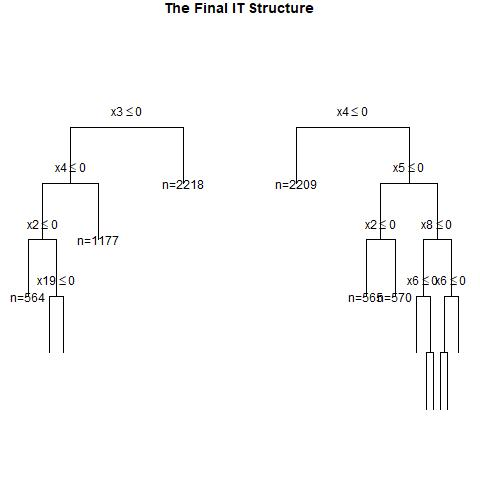

Source data for this figure (header and first rows):
, x1, x2, x3, x4, x5, x6, x7, x8, x9, x10, x11, x12, x13, x14, x15, x16, x17, x18, x19, x20, w, y, CATE
1, 1, 0, 0, 1, 1, 1, 1, 1, 1, 1, 0, 0, 1, 1, 1, 0, 0, 1, 1, 1, 0, 1, 0.09893
2, 1, 1, 0, 0, 1, 0, 0, 1, 0, 1, 0, 1, 1, 0, 0, 1, 0, 0, 1, 0, 0, 0, 0.3029
3, 1, 1, 0, 0, 0, 1, 0, 1, 1, 0, 0, 1, 0, 0, 1, 1, 1, 1, 0, 0, 0, 0, 0.3029
4, 1, 0, 1, 0, 0, 1, 1, 0, 1, 1, 0, 1, 1, 0, 0, 1, 1, 1, 0, 1, 1, 0, 0.3029
5, 0, 0, 1, 0, 0, 1, 1, 1, 0, 1, 0, 1, 0, 0, 0, 1, 0, 1, 1, 0, 0, 1, 0.283
6, 0, 1, 0, 0, 0, 1, 0, 0, 1, 0, 0, 0, 0, 0, 0, 0, 0, 0, 1, 1, 0, 0, 0.01111
7, 0, 0, 0, 1, 1, 1, 1, 0, 1, 1, 0, 0, 1, 0, 1, 1, 1, 0, 0, 1, 0, 1, 0.21
8, 1, 1, 0, 0, 0, 0, 1, 0, 1, 1, 1, 0, 0, 0, 1, 0, 0, 0, 1, 1, 1, 1, 0.3029
9, 1, 1, 0, 0, 1, 0, 1, 0, 1, 0, 0, 1, 0, 0, 1, 0, 0, 0, 1, 0, 0, 1, 0.3029
10, 0, 0, 1, 1, 0, 1, 1, 1, 1, 1, 0, 0, 0, 1, 0, 1, 0, 0, 0, 1, 1, 1, 0.283
11, 0, 1, 1, 1, 0, 1, 0, 0, 1, 0, 1, 0, 0, 0, 0, 1, 1, 1, 1, 1, 0, 0, 0.283
12, 1, 1, 1, 0, 0, 0, 0, 1, 0, 1, 1, 0, 0, 1, 1, 1, 0, 1, 1, 0, 1, 0, 0.3029
13, 0, 1, 1, 0, 1, 1, 0, 0, 0, 1, 1, 0, 1, 0, 1, 0, 0, 1, 1, 1, 1, 1, 0.283
14, 1, 1, 0, 0, 1, 0, 0, 0, 1, 1, 0, 0, 1, 1, 0, 0, 1, 1, 1, 1, 0, 0, 0.3029
15, 0, 0, 1, 0, 0, 1, 1, 0, 0, 1, 0, 0, 0, 0, 0, 0, 1, 0, 0, 0, 1, 0, 0.283
16, 0, 0, 1, 0, 1, 0, 0, 0, 1, 0, 0, 0, 1, 0, 0, 0, 1, 1, 0, 0, 1, 0, 0.283
17, 0, 0, 0, 0, 0, 0, 1, 0, 0, 1, 0, 0, 0, 1, 0, 1, 1, 1, 0, 0, 1, 0, 0.005554
18, 1, 1, 1, 0, 1, 0, 0, 1, 1, 1, 0, 0, 0, 1, 0, 1, 0, 0, 1, 1, 0, 0, 0.3029
19, 1, 1, 1, 1, 1, 1, 1, 1, 0, 0, 0, 1, 1, 0, 1, 0, 0, 1, 1, 0, 1, 1, 0.09893
20, 1, 1, 0, 0, 0, 1, 1, 0, 1, 1, 0, 1, 1, 1, 0, 1, 1, 0, 0, 1, 1, 1, 0.3029
21, 0, 0, 1, 1, 1, 1, 1, 1, 1, 1, 1, 0, 0, 0, 0, 1, 1, 1, 0, 0, 0, 1, 0.283
22, 1, 0, 1, 0, 0, 1, 1, 0, 1, 0, 0, 1, 1, 1, 0, 1, 1, 0, 1, 1, 1, 0, 0.3029
23, 0, 0, 1, 1, 0, 0, 1, 0, 0, 0, 0, 1, 0, 0, 1, 0, 1, 0, 0, 1, 0, 0, 0.283
24, 1, 0, 0, 1, 1, 1, 1, 1, 1, 1, 0, 0, 0, 1, 1, 0, 0, 1, 0, 0, 0, 1, 0.09893
25, 0, 0, 0, 0, 1, 0, 0, 0, 0, 0, 0, 1, 0, 0, 1, 0, 1, 1, 1, 1, 0, 0, 0.005554
26, 0, 1, 0, 1, 0, 0, 1, 1, 0, 1, 0, 1, 1, 0, 0, 1, 1, 0, 1, 1, 1, 1, 0.21
27, 0, 0, 0, 0, 1, 1, 1, 1, 1, 1, 0, 0, 1, 0, 1, 1, 1, 1, 1, 1, 0, 1, 0.005554
28, 0, 0, 1, 0, 1, 1, 1, 0, 0, 0, 0, 0, 1, 1, 1, 1, 0, 0, 1, 0, 1, 1, 0.283
29, 0, 0, 0, 1, 1, 1, 1, 1, 1, 1, 1, 0, 0, 1, 1, 0, 1, 1, 1, 1, 1, 1, 0.21
30, 0, 0, 1, 0, 1, 1, 1, 0, 1, 0, 1, 1, 0, 1, 0, 1, 0, 0, 1, 1, 1, 1, 0.283
31, 0, 1, 1, 1, 1, 0, 1, 1, 1, 1, 0, 1, 1, 1, 0, 0, 1, 1, 0, 0, 1, 0, 0.283
32, 1, 1, 0, 0, 0, 0, 1, 1, 0, 1, 1, 0, 0, 0, 0, 1, 1, 0, 0, 0, 1, 1, 0.3029
33, 1, 1, 1, 0, 0, 1, 1, 0, 0, 1, 1, 1, 1, 1, 0, 0, 1, 1, 1, 0, 1, 0, 0.3029
34, 0, 1, 0, 1, 0, 0, 1, 0, 1, 1, 1, 1, 1, 1, 0, 0, 1, 0, 0, 1, 0, 0, 0.21
35, 1, 0, 1, 0, 1, 1, 0, 1, 0, 0, 1, 1, 0, 1, 0, 1, 0, 0, 1, 1, 0, 1, 0.3029
36, 0, 1, 1, 0, 1, 1, 0, 0, 0, 1, 1, 1, 1, 1, 0, 1, 0, 1, 1, 1, 0, 0, 0.283
37, 1, 1, 1, 0, 0, 1, 0, 1, 1, 1, 0, 0, 1, 0, 0, 0, 1, 0, 1, 1, 0, 0, 0.3029
38, 0, 0, 1, 1, 0, 1, 0, 0, 1, 0, 1, 0, 0, 0, 0, 0, 0, 1, 0, 0, 0, 0, 0.283
39, 1, 1, 1, 0, 0, 0, 0, 0, 0, 0, 1, 0, 0, 0, 1, 0, 0, 1, 0, 1, 0, 0, 0.3029
40, 1, 0, 1, 1, 1, 0, 0, 0, 1, 0, 0, 1, 0, 1, 0, 1, 1, 1, 1, 1, 0, 0, 0.5858
41, 1, 0, 1, 1, 0, 1, 1, 0, 1, 1, 1, 1, 0, 0, 1, 0, 0, 1, 0, 1, 0, 0, 0.4279
42, 1, 0, 1, 1, 1, 0, 0, 0, 0, 0, 1, 0, 1, 0, 1, 0, 0, 0, 0, 1, 1, 1, 0.5858
43, 0, 0, 0, 0, 0, 1, 1, 0, 0, 0, 0, 1, 1, 1, 1, 0, 0, 0, 0, 1, 1, 0, 0.005554
44, 1, 0, 1, 1, 1, 1, 1, 1, 0, 0, 1, 1, 1, 0, 0, 1, 0, 1, 1, 1, 1, 1, 0.09893
45, 1, 0, 1, 1, 1, 0, 0, 1, 1, 0, 0, 0, 0, 0, 1, 1, 1, 1, 1, 0, 1, 1, 0.548
46, 0, 1, 1, 0, 1, 1, 1, 1, 0, 1, 1, 1, 0, 1, 0, 1, 0, 1, 1, 1, 0, 1, 0.283
47, 1, 1, 1, 1, 1, 0, 1, 0, 0, 0, 1, 1, 0, 0, 1, 0, 1, 0, 1, 0, 1, 1, 0.5858
48, 0, 1, 1, 0, 0, 0, 1, 1, 1, 0, 0, 1, 1, 1, 0, 1, 0, 0, 1, 0, 1, 1, 0.283
49, 1, 1, 1, 0, 1, 0, 1, 1, 0, 0, 0, 0, 0, 1, 1, 0, 1, 0, 0, 0, 1, 1, 0.3029
50, 0, 1, 1, 0, 0, 0, 1, 0, 0, 0, 1, 0, 1, 1, 0, 1, 0, 0, 0, 0, 0, 0, 0.283
51, 1, 1, 0, 1, 1, 1, 0, 1, 1, 0, 1, 0, 0, 1, 1, 0, 0, 0, 0, 1, 0, 0, 0.09893
52, 1, 1, 0, 1, 1, 0, 1, 0, 1, 1, 0, 0, 1, 1, 0, 1, 1, 0, 0, 0, 1, 1, 0.5858
53, 0, 1, 1, 0, 1, 1, 1, 1, 0, 0, 0, 1, 1, 0, 0, 0, 0, 0, 0, 1, 1, 1, 0.283
54, 1, 0, 1, 1, 1, 0, 1, 1, 0, 1, 1, 1, 0, 1, 1, 1, 1, 0, 0, 0, 1, 1, 0.1769
55, 0, 0, 0, 1, 0, 0, 1, 1, 0, 0, 1, 0, 1, 1, 1, 1, 0, 1, 1, 0, 1, 1, 0.21
56, 0, 0, 0, 1, 1, 0, 0, 0, 1, 1, 0, 1, 1, 0, 0, 0, 0, 1, 1, 1, 0, 0, 0.21
57, 1, 0, 0, 0, 1, 1, 0, 1, 1, 1, 1, 0, 1, 1, 1, 0, 0, 0, 1, 0, 0, 1, 0.3029
58, 0, 1, 0, 0, 0, 0, 1, 0, 0, 0, 1, 1, 1, 0, 1, 0, 1, 0, 1, 0, 1, 0, 0.01111
59, 1, 1, 1, 0, 1, 1, 1, 0, 0, 1, 0, 1, 0, 1, 1, 1, 1, 1, 1, 0, 0, 1, 0.3029
60, 0, 1, 0, 0, 1, 1, 0, 0, 0, 0, 0, 1, 1, 1, 0, 1, 0, 0, 0, 1, 1, 1, 0.307
... 940 more rows
